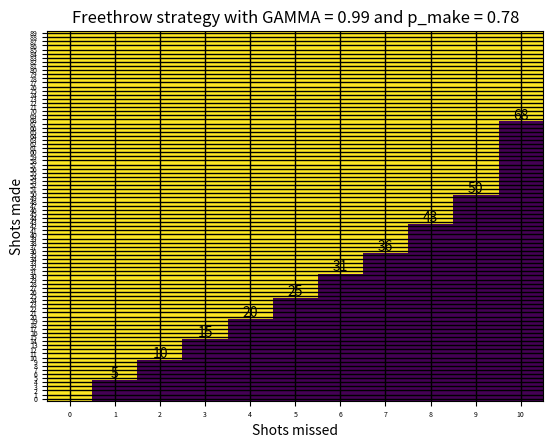

Python code for this plot: (Note: this script raises an exception after producing the figure.)
import numpy as np 
import random
import matplotlib
import matplotlib.pyplot as plt
from mpl_toolkits.mplot3d import Axes3D

GAMMA = .99
EPSILON = .00001
FREETHROWRATE = 0.78

#state is [free throws made, free throws missed]
rewards = np.zeros((91, 12)) #rewards for each state 
for i in range(11):
	rewards[90][i] = 100 #90 = win

class value_iteration:
	def __init__(self):
		self.policy = np.zeros((90, 11), dtype=np.float128)
		self.val_state = np.zeros((91, 12), dtype=np.float128)

	def bellman(self, state_made, state_missed, action, val_state):
		if action == 1: 
			made_val = FREETHROWRATE * (rewards[state_made+1][state_missed] + GAMMA * val_state[state_made+1][state_missed])
			missed_val = (1 - FREETHROWRATE) * (rewards[state_made][state_missed+1] + GAMMA * val_state[state_made][state_missed+1])
			return made_val + missed_val
		else: #action == 0 
			return val_state[0][0]

	def val_iteration(self):
		iteration = 0
		state00 = []
		while True:
			delta = 0
			for state_made in range(0,90): #go through each state
				for state_missed in range(0, 11):
					v = self.val_state[state_made][state_missed] 
					if state_made == 0 and state_missed == 0:
						state00.append(v)
					val_action = np.zeros(2)
					for action in range(2): #reset = 0, shoot = 1
						val_action[action] = self.bellman(state_made, state_missed, action, self.val_state)
					self.val_state[state_made][state_missed] = np.max(val_action)
					delta = max(delta, np.abs(self.val_state[state_made][state_missed] - v)) #find maximum change over all states
					print(delta)

			print('iteration', iteration)
			iteration += 1
			if delta < EPSILON:
				break
		for i in range(len(state00)):
			print(f'[0,0] state value is {state00[i]} on iteration {i}')
		return self.policy_it()

	def policy_it(self):
		for state_made in range(0,90): #go through each state
			for state_missed in range(0, 11):
				val_action = np.zeros(2)
				for action in range(2):
					val_action[action] = self.bellman(state_made, state_missed, action, self.val_state)
				if val_action[0] > val_action[1]:# + 10e-10: 
					best_action = 0
				else:
					best_action = 1
				#best_action = np.argmax(val_action)
				self.policy[state_made][state_missed] = best_action
		return self.val_state, self.policy




vi = value_iteration()
v, p = vi.val_iteration()
# print(p)
# print(v)
# print(v[80])
# print(v[85])
# print(v[89])
# print(v[90])
# print(v[10])


fig, ax = plt.subplots()
im = ax.imshow(p, origin = 'lower', aspect = 'auto')
ax.set_xticks(np.arange(0,11))
ax.set_yticks(np.arange(0,90))
plt.xlabel('Shots missed')
plt.ylabel('Shots made')
plt.title(f'Freethrow strategy with GAMMA = {GAMMA} and p_make = {FREETHROWRATE}')
plt.grid(color='black', linestyle='-', linewidth=1)
# for i in range(0,11):
# 	for j in range(0,90):
# 		text = ax.text(i, j, str(round(v[j][i],2)), ha="center", va="center", fontsize=5)

for i in range(1, 11):
	for j in range(0, 90):
		if v[j][i] > v[0][0]:
			text = ax.text(i, j+1, j, ha='center', va='center', fontsize=10)
			#text = ax.text(i, j, str(round(v[j][i],2)), ha="center", va="center", fontsize=6)
			break

import matplotlib.ticker as ticker
# plt.rc('xtick', labelsize=6)    # fontsize of the tick labels
# plt.rc('ytick', labelsize=6)    # fontsize of the tick labels

ax.tick_params(axis='both', which='major', labelsize=5)
ax.tick_params(axis='both', which='minor', labelsize=5)

#plt.plot([], [], ' ', label="Reset in purple zone \nShoot in yellow zone")
# plt.rc('axes', labelsize=6)    # fontsize of the x and y labels

#ax.yaxis.set_major_locator(ticker.MultipleLocator(10))

#ax.set_yticks(np.arange(0, 90, 10))
plt.grid(b=None)
ax.set_xticklabels(np.arange(0,11))
ax.set_yticklabels(np.arange(0,90))
#ax.set_yticklabels(np.arange(0,91, 10))
#ax.legend(loc='upper left')

plt.show()